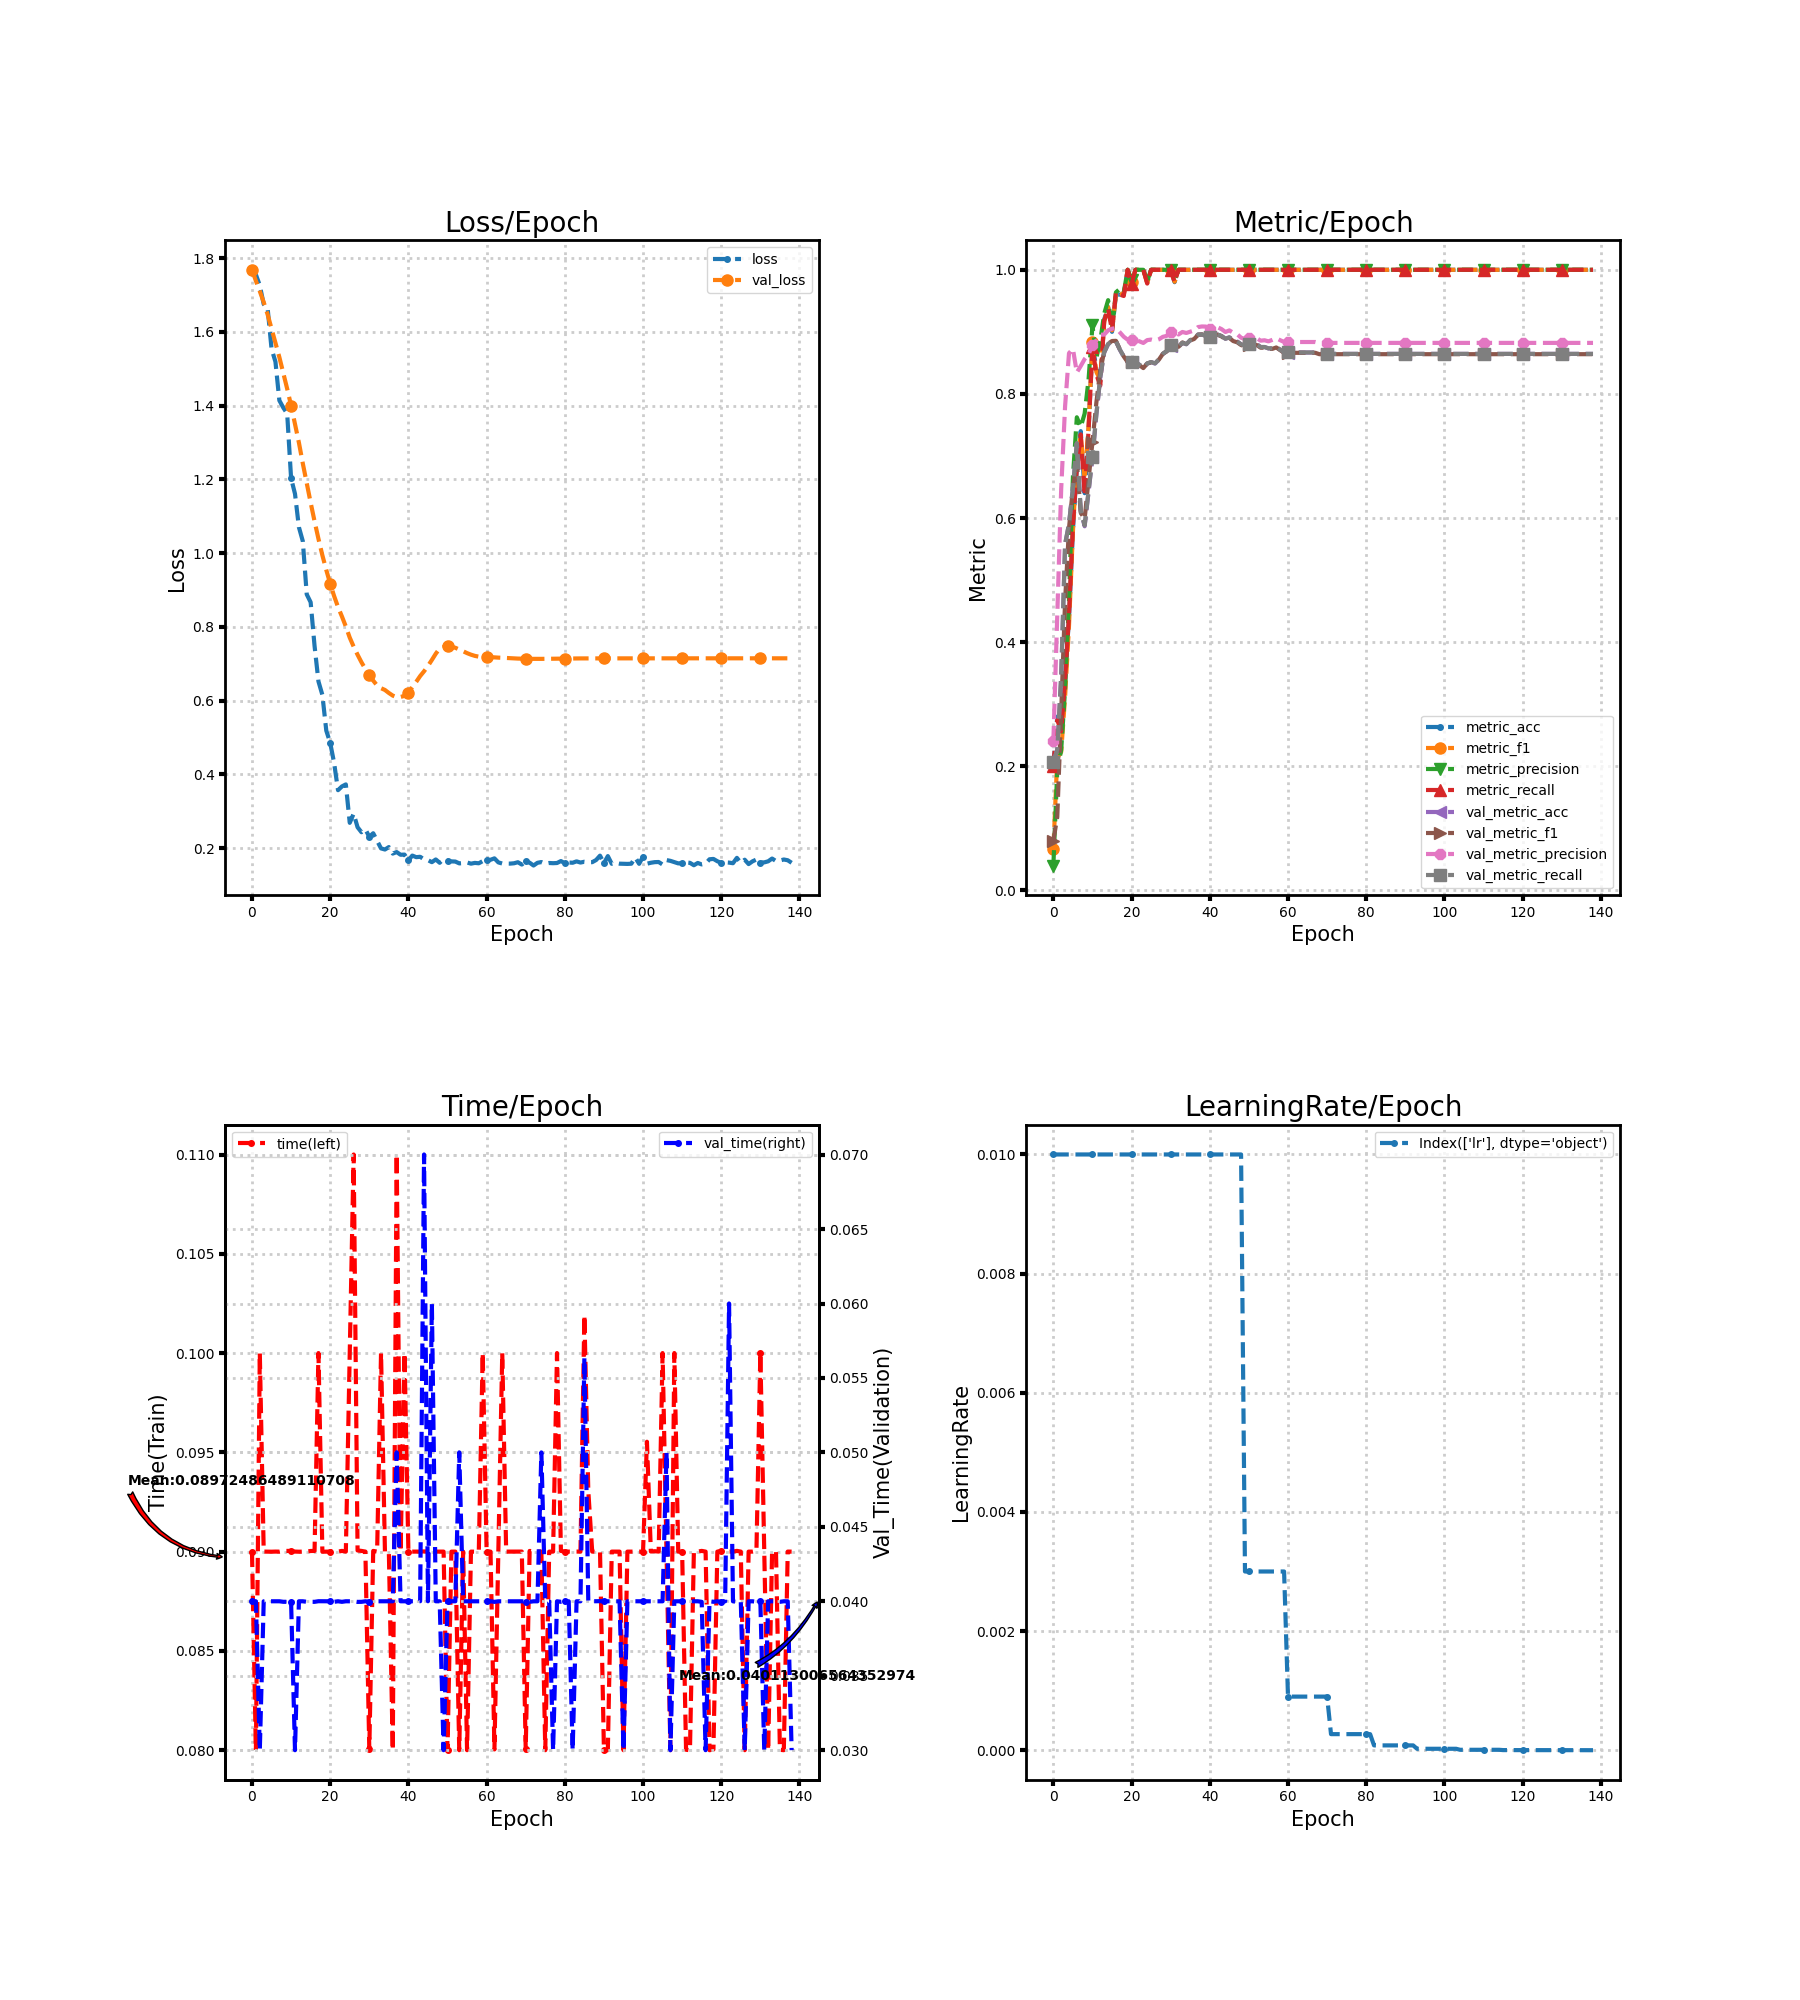

Data behind this chart, as committed beside it:
loss, metric_acc, metric_f1, metric_precision, metric_recall, time, lr, val_loss, val_metric_acc, val_metric_f1, val_metric_precision, val_metric_recall, val_time
1.767, 0.2, 0.06667, 0.04, 0.2, 0.09, 0.01, 1.768, 0.2067, 0.08008, 0.2403, 0.2067, 0.04
1.755, 0.28, 0.2128, 0.1938, 0.2745, 0.08, 0.01, 1.738, 0.2267, 0.1183, 0.4411, 0.2268, 0.04
1.726, 0.26, 0.223, 0.2262, 0.2564, 0.1, 0.01, 1.71, 0.3444, 0.2875, 0.6468, 0.345, 0.03
1.675, 0.34, 0.3123, 0.3246, 0.3404, 0.09, 0.01, 1.68, 0.5578, 0.4668, 0.7804, 0.5578, 0.04
1.664, 0.44, 0.4269, 0.4675, 0.443, 0.09, 0.01, 1.647, 0.5911, 0.5836, 0.8657, 0.59, 0.04
1.554, 0.58, 0.5779, 0.6663, 0.5879, 0.09, 0.01, 1.609, 0.6489, 0.6482, 0.8726, 0.648, 0.04
1.519, 0.68, 0.6986, 0.7624, 0.6802, 0.09, 0.01, 1.57, 0.72, 0.6911, 0.8345, 0.7207, 0.04
1.414, 0.74, 0.7332, 0.7467, 0.7347, 0.09, 0.01, 1.531, 0.6111, 0.6084, 0.845, 0.6124, 0.04
1.394, 0.64, 0.6626, 0.7683, 0.6362, 0.09004, 0.01, 1.489, 0.5867, 0.5984, 0.8561, 0.588, 0.03997
1.378, 0.74, 0.7475, 0.8232, 0.7414, 0.09004, 0.01, 1.446, 0.6422, 0.6619, 0.8638, 0.6432, 0.03997
1.203, 0.88, 0.8829, 0.9103, 0.8756, 0.09004, 0.01, 1.4, 0.6978, 0.7226, 0.8791, 0.6986, 0.03996
1.161, 0.84, 0.8353, 0.8581, 0.8311, 0.09, 0.01, 1.35, 0.7667, 0.7862, 0.8862, 0.7674, 0.03
1.07, 0.82, 0.8226, 0.8859, 0.8133, 0.09, 0.01, 1.299, 0.8267, 0.8377, 0.8953, 0.8273, 0.04
1.032, 0.92, 0.9165, 0.9292, 0.9178, 0.09, 0.01, 1.243, 0.8667, 0.8684, 0.8956, 0.8673, 0.04
0.8881, 0.94, 0.9398, 0.951, 0.9378, 0.09001, 0.01, 1.19, 0.88, 0.8809, 0.9024, 0.8805, 0.03997
0.8666, 0.9, 0.9023, 0.9055, 0.9014, 0.09003, 0.01, 1.137, 0.8844, 0.8852, 0.905, 0.8849, 0.03997
0.7483, 0.96, 0.961, 0.9636, 0.9636, 0.09004, 0.01, 1.086, 0.8844, 0.8855, 0.9062, 0.8849, 0.03996
0.6518, 0.96, 0.9623, 0.9692, 0.96, 0.1, 0.01, 1.038, 0.8711, 0.872, 0.8992, 0.8716, 0.04001
0.6153, 0.96, 0.9595, 0.9633, 0.9578, 0.09, 0.01, 0.994, 0.86, 0.8603, 0.8921, 0.8604, 0.04
0.5185, 1.0, 1.0, 1.0, 1.0, 0.09, 0.01, 0.9542, 0.8511, 0.8513, 0.8873, 0.8516, 0.04
0.4853, 0.98, 0.9795, 0.9833, 0.9778, 0.09, 0.01, 0.9168, 0.8511, 0.8513, 0.8873, 0.8515, 0.04
0.431, 1.0, 1.0, 1.0, 1.0, 0.09004, 0.01, 0.8836, 0.8511, 0.8513, 0.8869, 0.8515, 0.03997
0.3569, 1.0, 1.0, 1.0, 1.0, 0.09, 0.01, 0.8537, 0.8467, 0.8463, 0.8847, 0.847, 0.04
0.367, 1.0, 1.0, 1.0, 1.0, 0.09004, 0.01, 0.8281, 0.8422, 0.8416, 0.8821, 0.8426, 0.03996
0.3726, 0.98, 0.9787, 0.9818, 0.9778, 0.09, 0.01, 0.8008, 0.8489, 0.8489, 0.8867, 0.8492, 0.04
0.2683, 1.0, 1.0, 1.0, 1.0, 0.1, 0.01, 0.7706, 0.8511, 0.8507, 0.8875, 0.8514, 0.04
0.2932, 1.0, 1.0, 1.0, 1.0, 0.11, 0.01, 0.7462, 0.8489, 0.8486, 0.8859, 0.8492, 0.04
0.2564, 1.0, 1.0, 1.0, 1.0, 0.09006, 0.01, 0.7243, 0.8556, 0.8554, 0.888, 0.8558, 0.03996
0.2428, 1.0, 1.0, 1.0, 1.0, 0.09004, 0.01, 0.7038, 0.8644, 0.8646, 0.892, 0.8647, 0.03996
0.2507, 1.0, 1.0, 1.0, 1.0, 0.09, 0.01, 0.6856, 0.8689, 0.8686, 0.8935, 0.8692, 0.04
0.2305, 1.0, 1.0, 1.0, 1.0, 0.08004, 0.01, 0.6681, 0.8778, 0.878, 0.899, 0.878, 0.03997
0.2401, 0.98, 0.9808, 0.9833, 0.98, 0.09004, 0.01, 0.6541, 0.8778, 0.8779, 0.8992, 0.878, 0.03997
0.2194, 1.0, 1.0, 1.0, 1.0, 0.09, 0.01, 0.6409, 0.8756, 0.8759, 0.8958, 0.8758, 0.04
0.199, 1.0, 1.0, 1.0, 1.0, 0.1, 0.01, 0.6334, 0.8822, 0.8829, 0.8998, 0.8824, 0.04
0.196, 1.0, 1.0, 1.0, 1.0, 0.09, 0.01, 0.6287, 0.88, 0.8801, 0.8982, 0.8801, 0.04
0.2026, 1.0, 1.0, 1.0, 1.0, 0.09, 0.01, 0.6205, 0.8867, 0.8861, 0.9003, 0.8867, 0.04
0.1849, 1.0, 1.0, 1.0, 1.0, 0.08, 0.01, 0.6134, 0.8889, 0.8885, 0.9022, 0.8889, 0.04
0.189, 1.0, 1.0, 1.0, 1.0, 0.11, 0.01, 0.6091, 0.8956, 0.8953, 0.9077, 0.8956, 0.05001
0.1817, 1.0, 1.0, 1.0, 1.0, 0.09, 0.01, 0.6098, 0.8956, 0.8959, 0.9087, 0.8956, 0.04
0.1822, 1.0, 1.0, 1.0, 1.0, 0.1, 0.01, 0.6126, 0.8933, 0.8939, 0.9085, 0.8934, 0.04
0.1665, 1.0, 1.0, 1.0, 1.0, 0.09, 0.01, 0.6218, 0.8911, 0.8917, 0.9052, 0.8912, 0.04
0.1795, 1.0, 1.0, 1.0, 1.0, 0.09, 0.01, 0.6363, 0.8933, 0.8936, 0.9071, 0.8934, 0.04
0.1752, 1.0, 1.0, 1.0, 1.0, 0.09, 0.01, 0.6508, 0.8956, 0.8954, 0.9074, 0.8956, 0.04
0.1762, 1.0, 1.0, 1.0, 1.0, 0.09, 0.01, 0.6663, 0.8933, 0.8926, 0.9044, 0.8933, 0.04
0.1693, 1.0, 1.0, 1.0, 1.0, 0.09001, 0.01, 0.6793, 0.8889, 0.888, 0.8998, 0.8889, 0.07001
0.167, 1.0, 1.0, 1.0, 1.0, 0.09, 0.01, 0.6938, 0.8911, 0.8902, 0.9023, 0.8911, 0.04
0.1616, 1.0, 1.0, 1.0, 1.0, 0.09, 0.01, 0.7101, 0.8867, 0.8851, 0.8986, 0.8866, 0.06
0.169, 1.0, 1.0, 1.0, 1.0, 0.09, 0.01, 0.7271, 0.8844, 0.8831, 0.8962, 0.8843, 0.04
0.16, 1.0, 1.0, 1.0, 1.0, 0.09, 0.01, 0.7413, 0.88, 0.8787, 0.8906, 0.8799, 0.04
0.1708, 1.0, 1.0, 1.0, 1.0, 0.09, 0.003, 0.745, 0.8778, 0.8767, 0.8883, 0.8777, 0.03
0.1649, 1.0, 1.0, 1.0, 1.0, 0.08, 0.003, 0.7471, 0.88, 0.8789, 0.8908, 0.8799, 0.04
0.1637, 1.0, 1.0, 1.0, 1.0, 0.09, 0.003, 0.7457, 0.88, 0.8789, 0.8908, 0.8799, 0.04
0.1633, 1.0, 1.0, 1.0, 1.0, 0.09, 0.003, 0.7431, 0.88, 0.8787, 0.8897, 0.8799, 0.04
0.1584, 1.0, 1.0, 1.0, 1.0, 0.08, 0.003, 0.7385, 0.8756, 0.8744, 0.8858, 0.8755, 0.05
0.1589, 1.0, 1.0, 1.0, 1.0, 0.09, 0.003, 0.7337, 0.8756, 0.8745, 0.8864, 0.8755, 0.04
0.1608, 1.0, 1.0, 1.0, 1.0, 0.08, 0.003, 0.7286, 0.8733, 0.8724, 0.8847, 0.8733, 0.04
0.1576, 1.0, 1.0, 1.0, 1.0, 0.09, 0.003, 0.7244, 0.8733, 0.8726, 0.8871, 0.8734, 0.04
0.1596, 1.0, 1.0, 1.0, 1.0, 0.09, 0.003, 0.7211, 0.8756, 0.8748, 0.8897, 0.8756, 0.04
0.1586, 1.0, 1.0, 1.0, 1.0, 0.09, 0.003, 0.719, 0.8711, 0.8705, 0.8865, 0.8712, 0.04
0.1645, 1.0, 1.0, 1.0, 1.0, 0.1, 0.003, 0.7178, 0.8667, 0.8662, 0.8836, 0.8667, 0.04
... 79 more rows
